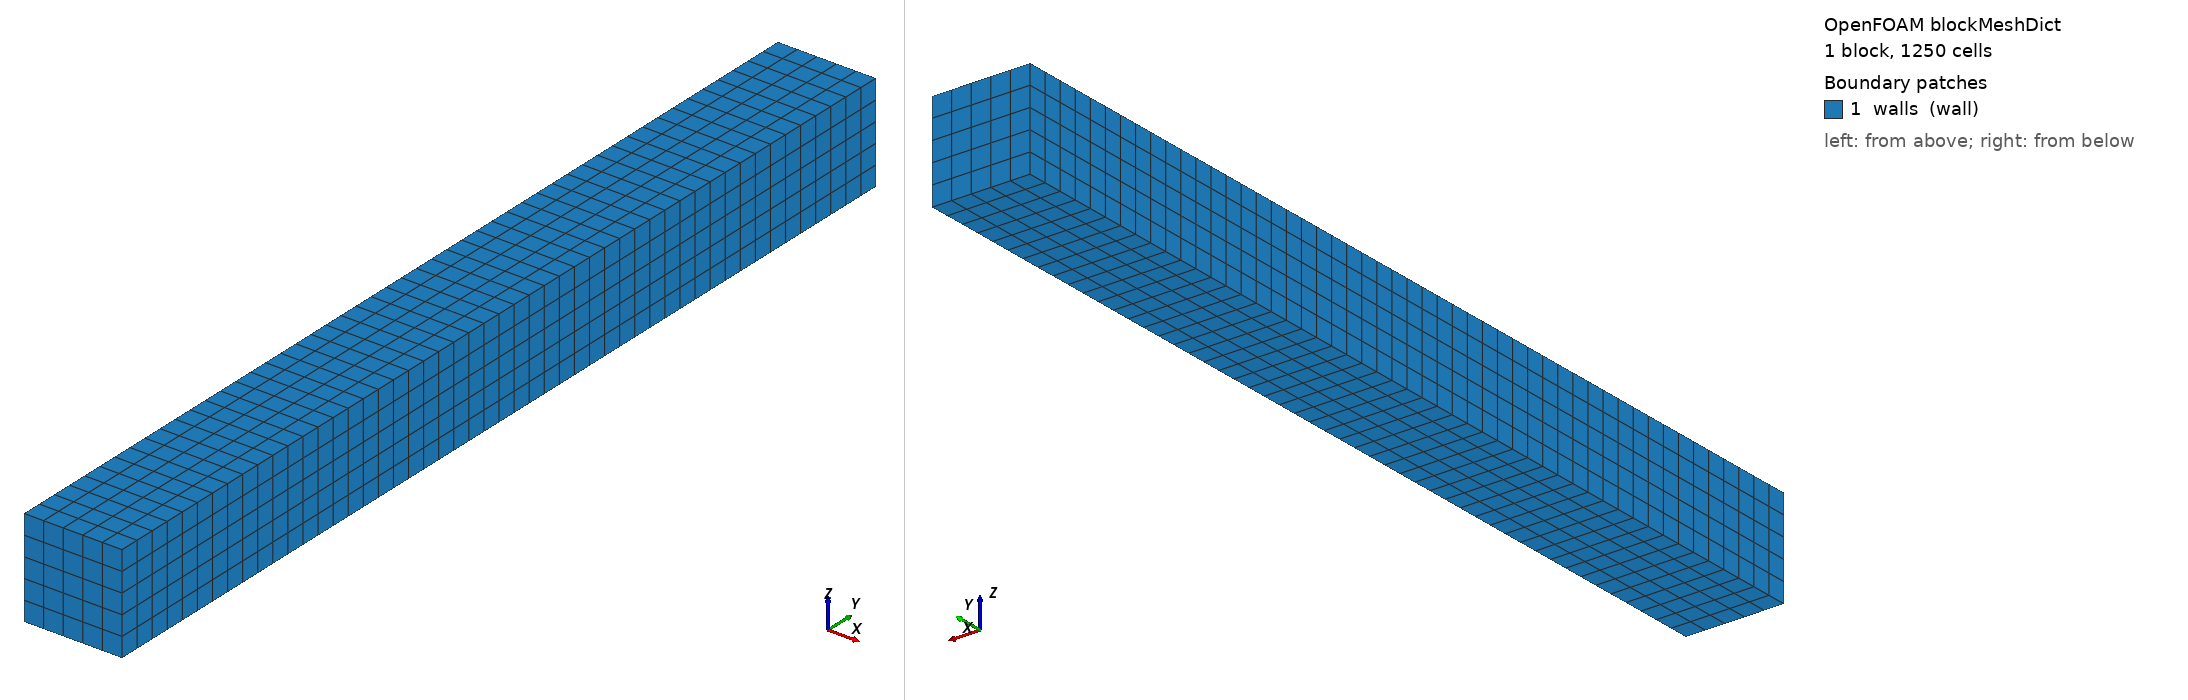

OpenFOAM case: the mesh blockMesh builds from blockMeshDict, 1 block(s), 1250 cells. Boundary patches (legend numbers): 1 walls (wall). Left view from above one corner, right view from below the opposite corner. Boundary conditions: 3 field file(s) under 0/; 1 of 1 drawn patches have an entry in a shipped field file.

=== system/blockMeshDict ===
/*--------------------------------*- C++ -*----------------------------------*\
  =========                 |
  \\      /  F ield         | OpenFOAM: The Open Source CFD Toolbox
   \\    /   O peration     | Website:  https://openfoam.org
    \\  /    A nd           | Version:  14
     \\/     M anipulation  |
\*---------------------------------------------------------------------------*/
FoamFile
{
    format      ascii;
    class       dictionary;
    location    "system";
    object      blockMeshDict;
}
// * * * * * * * * * * * * * * * * * * * * * * * * * * * * * * * * * * * * * //

units [cm];

vertices
(
    (-0.5 -5 -0.5)
    ( 0.5 -5 -0.5)
    ( 0.5  5 -0.5)
    (-0.5  5 -0.5)
    (-0.5 -5  0.5)
    ( 0.5 -5  0.5)
    ( 0.5  5  0.5)
    (-0.5  5  0.5)
);

blocks
(
    hex (0 1 2 3 4 5 6 7) (5 50 5) simpleGrading (1 1 1)
);

boundary
(
    walls
    {
        type wall;
        faces
        (
            (3 7 6 2)
            (0 4 7 3)
            (2 6 5 1)
            (1 5 4 0)
            (0 3 2 1)
            (4 5 6 7)
        );
    }
);


// ************************************************************************* //


=== system/controlDict ===
/*--------------------------------*- C++ -*----------------------------------*\
  =========                 |
  \\      /  F ield         | OpenFOAM: The Open Source CFD Toolbox
   \\    /   O peration     | Website:  https://openfoam.org
    \\  /    A nd           | Version:  14
     \\/     M anipulation  |
\*---------------------------------------------------------------------------*/
FoamFile
{
    format      ascii;
    class       dictionary;
    location    "system";
    object      controlDict;
}
// * * * * * * * * * * * * * * * * * * * * * * * * * * * * * * * * * * * * * //

solver          incompressibleVoF;

startFrom       startTime;

startTime       0;

stopAt          endTime;

endTime         1;

deltaT          0.0001;

writeControl    adjustableRunTime;

writeInterval   0.01;

purgeWrite      0;

writeFormat     binary;

writePrecision  6;

writeCompression off;

timeFormat      general;

timePrecision   6;

runTimeModifiable true;

adjustTimeStep  yes;

maxCo           0.5;
maxAlphaCo      0.5;

maxDeltaT       1;

// ************************************************************************* //


=== 0/U ===
/*--------------------------------*- C++ -*----------------------------------*\
  =========                 |
  \\      /  F ield         | OpenFOAM: The Open Source CFD Toolbox
   \\    /   O peration     | Website:  https://openfoam.org
    \\  /    A nd           | Version:  14
     \\/     M anipulation  |
\*---------------------------------------------------------------------------*/
FoamFile
{
    format      ascii;
    class       volVectorField;
    location    "0";
    object      U;
}
// * * * * * * * * * * * * * * * * * * * * * * * * * * * * * * * * * * * * * //

dimensions      [velocity];

internalField   uniform (0 0 0);

boundaryField
{
    walls
    {
        type            movingWallVelocity;
        value           uniform (0 0 0);
    }
}

// ************************************************************************* //


=== 0/alpha.water ===
/*--------------------------------*- C++ -*----------------------------------*\
  =========                 |
  \\      /  F ield         | OpenFOAM: The Open Source CFD Toolbox
   \\    /   O peration     | Website:  https://openfoam.org
    \\  /    A nd           | Version:  14
     \\/     M anipulation  |
\*---------------------------------------------------------------------------*/
FoamFile
{
    format      ascii;
    class       volScalarField;
    location    "0";
    object      alpha.water;
}
// * * * * * * * * * * * * * * * * * * * * * * * * * * * * * * * * * * * * * //

dimensions      [];

internalField
{
    type        zonal;

    defaultValue    0;

    zones
    {
        water
        {
            type            box;

            box             (-100 -100 -100) ( 100 100 -0.0025);

            value           1;
        }
    }
}

boundaryField
{
    walls
    {
        type            zeroGradient;
    }
}

// ************************************************************************* //


=== 0/p_rgh ===
/*--------------------------------*- C++ -*----------------------------------*\
  =========                 |
  \\      /  F ield         | OpenFOAM: The Open Source CFD Toolbox
   \\    /   O peration     | Website:  https://openfoam.org
    \\  /    A nd           | Version:  14
     \\/     M anipulation  |
\*---------------------------------------------------------------------------*/
FoamFile
{
    format      ascii;
    class       volScalarField;
    location    "0";
    object      p_rgh;
}
// * * * * * * * * * * * * * * * * * * * * * * * * * * * * * * * * * * * * * //

dimensions      [pressure];

internalField   uniform 0;

boundaryField
{
    walls
    {
        type            fixedFluxPressure;
    }
}

// ************************************************************************* //
